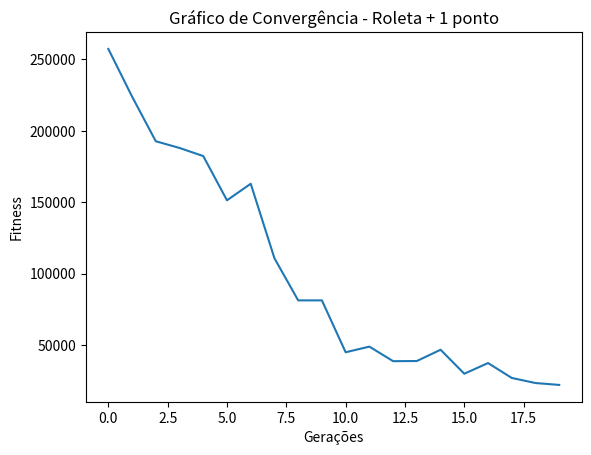
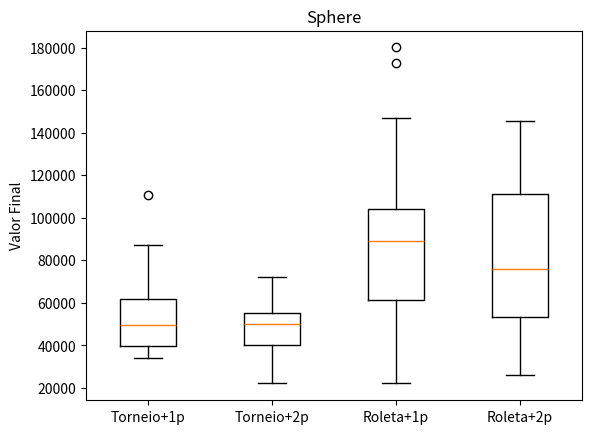

Write Python code to recreate these figures, in order.
# Funções
import math
import random
import matplotlib.pyplot as plt 

def sphere(x):
    """
    Sphere Function
    Mínimo global: f(0, ..., 0) = 0
    """
    return sum(xi**2 for xi in x)


def rastrigin(x):
    """
    Rastrigin Function
    Mínimo global: f(0, ..., 0) = 0
    """
    n = len(x)
    return 10*n + sum(xi**2 - 10*math.cos(2 * math.pi * xi) for xi in x)

def rosenbrock(x):
    """
    Rosenbrock Function
    Mínimo global: f(1, ..., 1) = 0
    """
    return sum(100 * (x[i+1] - x[i]**2)**2 + (x[i] - 1)**2 for i in range(len(x)-1))

# Definir a Função Problema e Seus Limites
funcao = rosenbrock
var_min = -5.12
var_max = 5.12

# Parâmetros
n_populacao = 30
quant_genes = 30
geracoes = 20
taxa_crossover = 1.0
taxa_mutacao = 0.05

# Seleções
def selecao_torneio(populacao_avaliada):
    a, b = random.sample(populacao_avaliada, 2)
    return a if a[1] < b[1] else b

def selecao_roleta(populacao_avaliada):
    soma_fitness = sum(1/(1 + ind[1]) for ind in populacao_avaliada)

    r = random.uniform(0, soma_fitness)
    acumulado = 0

    for ind in populacao_avaliada:
        acumulado += 1/(1 + ind[1])
        if acumulado >= r:
            return ind
        
# Crossover (Cruzamentos)
def crossover_1ponto(pai1, pai2):
    ponto = random.randint(1, len(pai1)-1)

    filho1 = pai1[:ponto] + pai2[ponto:]
    filho2 = pai2[:ponto] + pai1[ponto:]

    return filho1, filho2

def crossover_2pontos(pai1, pai2):
    p1, p2 = sorted(random.sample(range(len(pai1)), 2))

    filho1 = pai1[:p1] + pai2[p1:p2] + pai1[p2:]
    filho2 = pai2[:p1] + pai1[p1:p2] + pai2[p2:]

    return filho1, filho2

# Mutação
def mutacao(individuo):
    for i in range(len(individuo)):
        if random.random() < taxa_mutacao:
            individuo[i] = random.uniform(var_min, var_max)
    return individuo

# Função para Executar o Algoritmo
def executar_ag():

    populacao = [
        [random.uniform(var_min, var_max) for _ in range(quant_genes)]
        for _ in range(n_populacao)
    ]

    melhores = []

    for g in range(geracoes):

        populacao_avaliada = [(ind, funcao(ind)) for ind in populacao]
        populacao_avaliada.sort(key=lambda x: x[1])

        melhores.append(populacao_avaliada[0][1])

        nova_populacao = []

        while len(nova_populacao) < n_populacao:

            if tipo_selecao == "torneio":
                p1 = selecao_torneio(populacao_avaliada)[0]
                p2 = selecao_torneio(populacao_avaliada)[0]
            else:
                p1 = selecao_roleta(populacao_avaliada)[0]
                p2 = selecao_roleta(populacao_avaliada)[0]

            if random.random() < taxa_crossover:
              if tipo_crossover == "1ponto":
                filho1, filho2 = crossover_1ponto(p1, p2)
              else:
                filho1, filho2 = crossover_2pontos(p1, p2)
            else:
               filho1, filho2 = p1[:], p2[:]

            filho1 = mutacao(filho1)
            filho2 = mutacao(filho2)

            nova_populacao.append(filho1)
            if len(nova_populacao) < n_populacao:
                nova_populacao.append(filho2)

        populacao = nova_populacao

    melhor_final = min(funcao(ind) for ind in populacao)

    return melhores, melhor_final

# Execução Automatizada para Cada Função
melhor_global = float("inf")
melhor_curva = None
melhor_config = ""

resultados_t1 = []
resultados_t2 = []
resultados_r1 = []
resultados_r2 = []

# Torneio + 1 ponto
tipo_selecao = "torneio"
tipo_crossover = "1ponto"
for _ in range(30):
    melhores, melhor = executar_ag()

    resultados_t1.append(melhor)

    if melhor < melhor_global:
        melhor_global = melhor
        melhor_curva = melhores
        melhor_config = "Torneio + 1 ponto"

# Torneio + 2 pontos
tipo_selecao = "torneio"
tipo_crossover = "2pontos"
for _ in range(30):
    melhores, melhor = executar_ag()

    resultados_t2.append(melhor)

    if melhor < melhor_global:
        melhor_global = melhor
        melhor_curva = melhores
        melhor_config = "Torneio + 2 pontos"

# Roleta + 1 ponto
tipo_selecao = "roleta"
tipo_crossover = "1ponto"
for _ in range(30):
    melhores, melhor = executar_ag()

    resultados_r1.append(melhor)

    if melhor < melhor_global:
        melhor_global = melhor
        melhor_curva = melhores
        melhor_config = "Roleta + 1 ponto"

# Roleta + 2 pontos
tipo_selecao = "roleta"
tipo_crossover = "2pontos"
for _ in range(30):
    melhores, melhor = executar_ag()

    resultados_r2.append(melhor)

    if melhor < melhor_global:
        melhor_global = melhor
        melhor_curva = melhores
        melhor_config = "Roleta + 2 pontos"

def estatisticas(nome, lista):
    media = sum(lista) / len(lista)
    melhor = min(lista)
    pior = max(lista)

    print(f"\n{nome}")
    print(f"Média: {media}")
    print(f"Melhor valor: {melhor}")
    print(f"Pior valor: {pior}")

# Mostrar resultados
estatisticas("Torneio + 1 ponto", resultados_t1)
estatisticas("Torneio + 2 pontos", resultados_t2)
estatisticas("Roleta + 1 ponto", resultados_r1)
estatisticas("Roleta + 2 pontos", resultados_r2)

# Gráfico de Convergência do Melhor Resultado
plt.plot(melhor_curva)
plt.title(f"Gráfico de Convergência - {melhor_config}")
plt.xlabel("Gerações")
plt.ylabel("Fitness")
plt.show()

# Gráfico BoxPlot das 4 Configurações
plt.boxplot([resultados_t1, resultados_t2, resultados_r1, resultados_r2])
plt.xticks([1, 2, 3, 4], [
    "Torneio+1p",
    "Torneio+2p",
    "Roleta+1p",
    "Roleta+2p"
])
plt.title(f"Sphere")
plt.ylabel("Valor Final")
plt.show()
